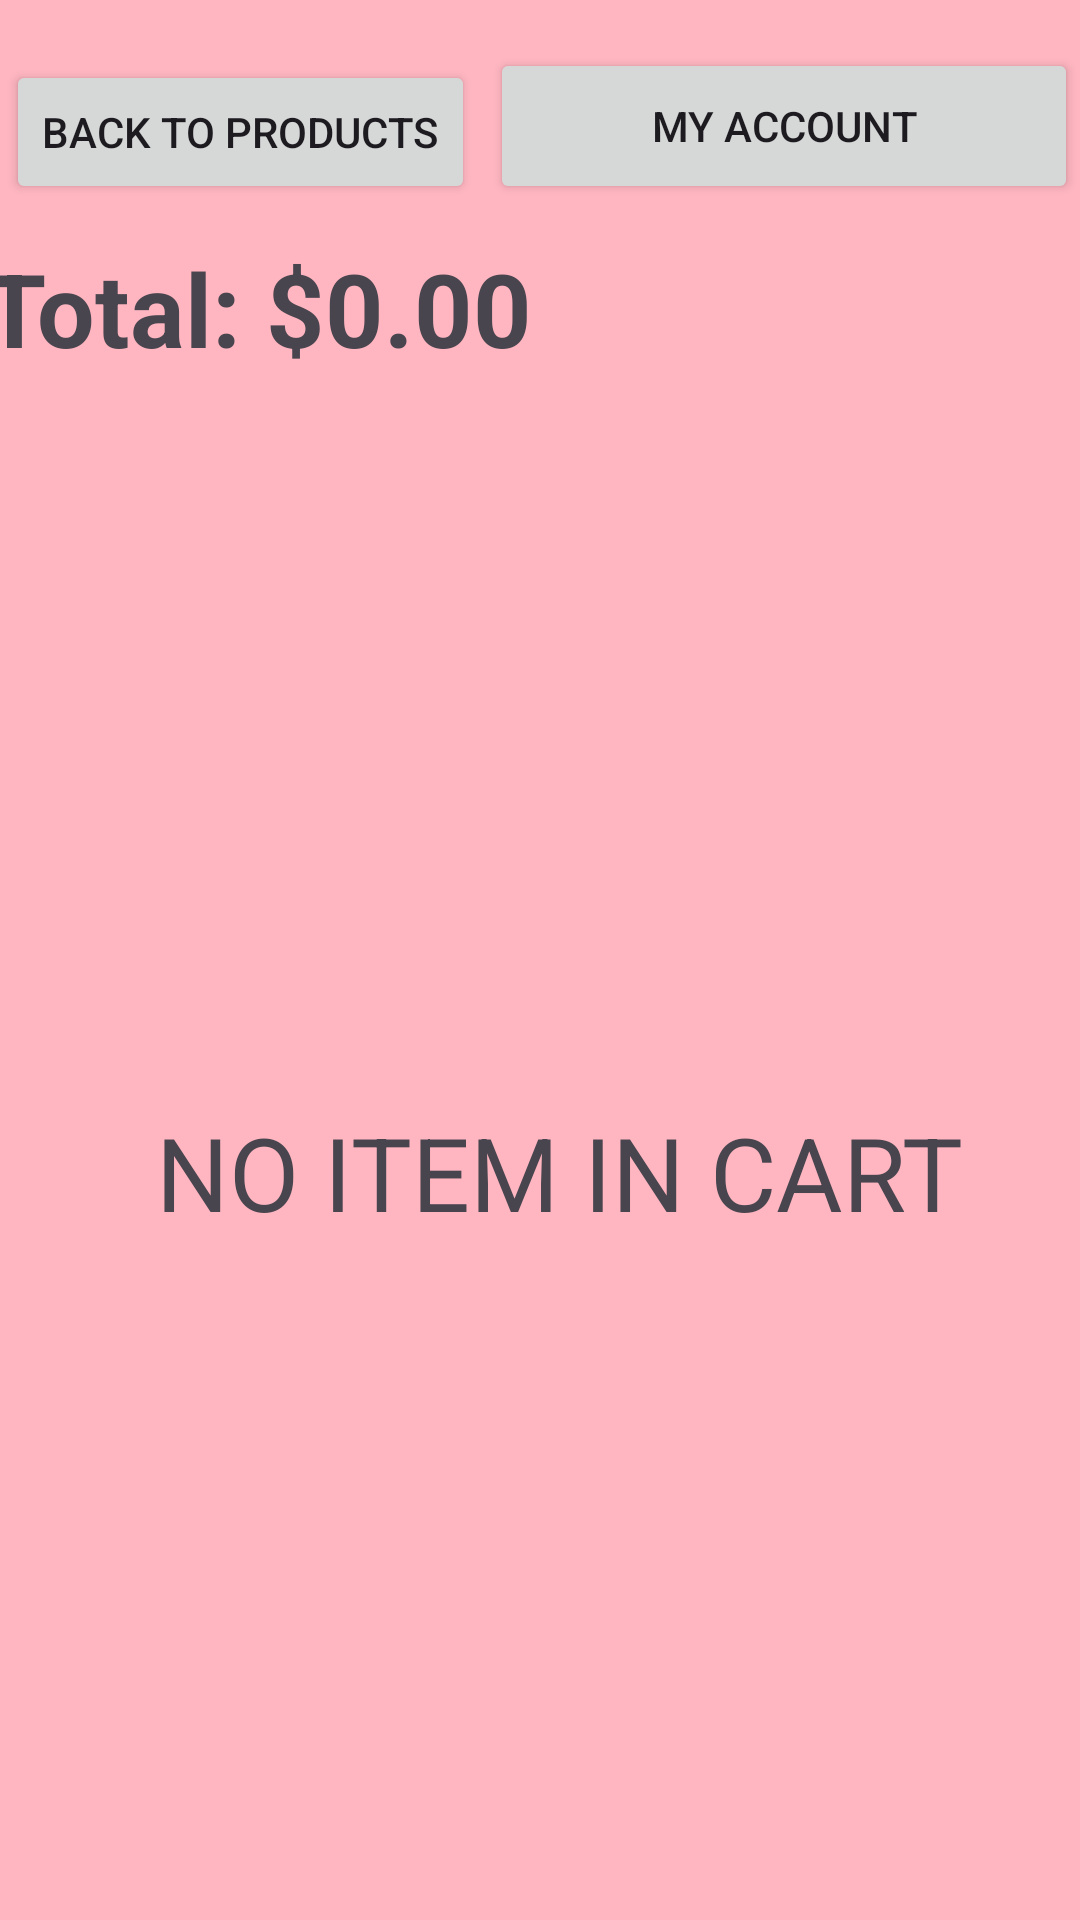

Here is an Android app screen rendered from its layout file. Give the layout XML and the strings, colors and styles it references.
<!-- AndroidManifest.xml: application theme Theme.CathyCatering -->
<!-- res/layout/activity_view_cart.xml -->
<?xml version="1.0" encoding="utf-8"?>
<androidx.constraintlayout.widget.ConstraintLayout xmlns:android="http://schemas.android.com/apk/res/android"
    xmlns:app="http://schemas.android.com/apk/res-auto"
    xmlns:tools="http://schemas.android.com/tools"
    android:id="@+id/main"
    android:layout_width="match_parent"
    android:layout_height="match_parent"
    android:background="#FFB6C1"
    tools:context=".ViewCart">

    <TextView
        android:id="@+id/noItem"
        android:layout_width="wrap_content"
        android:layout_height="wrap_content"
        android:layout_marginTop="368dp"
        android:text="NO ITEM IN CART"
        android:textSize="34sp"
        app:layout_constraintEnd_toEndOf="parent"
        app:layout_constraintHorizontal_bias="0.573"
        app:layout_constraintStart_toStartOf="parent"
        app:layout_constraintTop_toTopOf="parent" />

    <TextView
        android:id="@+id/total"
        android:layout_width="404dp"
        android:layout_height="59dp"
        android:layout_marginTop="80dp"
        android:text="Total: $0.00"
        android:textSize="34sp"
        android:textStyle="bold"
        app:layout_constraintEnd_toEndOf="parent"
        app:layout_constraintHorizontal_bias="0.142"
        app:layout_constraintStart_toStartOf="parent"
        app:layout_constraintTop_toTopOf="parent" />

    <Button
        android:id="@+id/checkoutBtn"
        android:layout_width="230dp"
        android:layout_height="71dp"
        android:layout_marginTop="1dp"
        android:enabled="false"
        android:text="Checkout"
        android:textSize="24sp"
        android:textStyle="bold"
        app:layout_constraintEnd_toEndOf="parent"
        app:layout_constraintHorizontal_bias="0.497"
        app:layout_constraintStart_toStartOf="parent"
        app:layout_constraintTop_toBottomOf="@+id/cartView" />

    <androidx.recyclerview.widget.RecyclerView
        android:id="@+id/cartView"
        android:layout_width="409dp"
        android:layout_height="543dp"
        android:layout_marginTop="28dp"
        app:layout_constraintEnd_toEndOf="parent"
        app:layout_constraintStart_toStartOf="parent"
        app:layout_constraintTop_toBottomOf="@+id/total"
        tools:listitem="@layout/cartlayout" />

    <Button
        android:id="@+id/cartAccountBtn"
        android:layout_width="196dp"
        android:layout_height="52dp"
        android:layout_marginTop="16dp"
        android:text="My Account"
        app:layout_constraintEnd_toEndOf="parent"
        app:layout_constraintHorizontal_bias="0.995"
        app:layout_constraintStart_toStartOf="parent"
        app:layout_constraintTop_toTopOf="parent" />

    <Button
        android:id="@+id/viewBackBtn"
        android:layout_width="wrap_content"
        android:layout_height="wrap_content"
        android:layout_marginTop="20dp"
        android:text="Back to Products"
        app:layout_constraintEnd_toStartOf="@+id/cartAccountBtn"
        app:layout_constraintHorizontal_bias="0.28"
        app:layout_constraintStart_toStartOf="parent"
        app:layout_constraintTop_toTopOf="parent" />

</androidx.constraintlayout.widget.ConstraintLayout>
<!-- res/layout/cartlayout.xml (included above) -->
<?xml version="1.0" encoding="utf-8"?>
<androidx.cardview.widget.CardView xmlns:android="http://schemas.android.com/apk/res/android"
    xmlns:app="http://schemas.android.com/apk/res-auto"
    xmlns:tools="http://schemas.android.com/tools"
    android:id="@+id/historyCardView"
    android:layout_width="match_parent"
    android:layout_height="wrap_content"
    android:layout_margin="5dp"
    app:cardBackgroundColor="@color/white"
    app:cardCornerRadius="8dp"
    app:cardElevation="8dp"
    app:cardMaxElevation="10dp"
    app:cardPreventCornerOverlap="true"
    app:cardUseCompatPadding="true">

    

    <androidx.constraintlayout.widget.ConstraintLayout
        android:id="@+id/productCardView"
        android:layout_width="373dp"
        android:layout_height="wrap_content"
        android:layout_margin="8dp">

        
        <ImageView
            android:id="@+id/cartProductImage"
            android:layout_width="75dp"
            android:layout_height="123dp"
            android:src="@mipmap/ic_launcher_round"
            app:layout_constraintStart_toStartOf="parent"
            app:layout_constraintTop_toTopOf="parent" />

        <TextView
            android:id="@+id/cartProductName"
            android:layout_width="wrap_content"
            android:layout_height="wrap_content"
            android:layout_marginStart="8dp"
            android:textAppearance="@style/Base.TextAppearance.AppCompat.Title"
            app:layout_constraintStart_toEndOf="@id/cartProductImage"
            app:layout_constraintTop_toTopOf="parent"
            tools:text="Product Name" />

        <TextView
            android:id="@+id/cartProductDescription"
            android:layout_width="wrap_content"
            android:layout_height="wrap_content"
            android:textSize="16sp"
            app:layout_constraintStart_toStartOf="@id/cartProductName"
            app:layout_constraintTop_toBottomOf="@id/cartProductName"
            tools:text="Product Description" />

        <TextView
            android:id="@+id/cartProductPrice"
            android:layout_width="wrap_content"
            android:layout_height="wrap_content"
            android:text="0.0"
            android:textSize="20sp"
            app:layout_constraintEnd_toEndOf="parent"
            app:layout_constraintHorizontal_bias="0.04"
            app:layout_constraintStart_toEndOf="@+id/cartProductImage"
            app:layout_constraintTop_toBottomOf="@+id/cartProductDescription" />

        <TextView
            android:id="@+id/quantity"
            android:layout_width="44dp"
            android:layout_height="35dp"
            android:layout_marginTop="36dp"
            android:layout_marginEnd="196dp"
            android:text="1"
            android:textSize="20sp"
            app:layout_constraintEnd_toEndOf="parent"
            app:layout_constraintStart_toEndOf="@+id/minusBtn"
            app:layout_constraintTop_toBottomOf="@+id/cartProductDescription" />

        <com.google.android.material.floatingactionbutton.FloatingActionButton
            android:id="@+id/minusBtn"
            android:layout_width="48dp"
            android:layout_height="42dp"
            android:layout_marginTop="4dp"
            android:clickable="true"
            app:layout_constraintEnd_toStartOf="@+id/quantity"
            app:layout_constraintHorizontal_bias="0.047"
            app:layout_constraintStart_toEndOf="@+id/cartProductImage"
            app:layout_constraintTop_toBottomOf="@+id/cartProductPrice"
            app:srcCompat="@android:drawable/btn_minus" />

        <com.google.android.material.floatingactionbutton.FloatingActionButton
            android:id="@+id/plusBtn"
            android:layout_width="52dp"
            android:layout_height="50dp"
            android:layout_marginTop="26dp"
            android:clickable="true"
            app:layout_constraintEnd_toEndOf="parent"
            app:layout_constraintHorizontal_bias="0.0"
            app:layout_constraintStart_toEndOf="@+id/quantity"
            app:layout_constraintTop_toBottomOf="@+id/cartProductDescription"
            app:srcCompat="@android:drawable/ic_menu_add" />

        <com.google.android.material.floatingactionbutton.FloatingActionButton
            android:id="@+id/delBtn"
            android:layout_width="wrap_content"
            android:layout_height="wrap_content"
            android:layout_marginTop="64dp"
            android:clickable="true"
            app:layout_constraintEnd_toEndOf="parent"
            app:layout_constraintHorizontal_bias="0.729"
            app:layout_constraintStart_toEndOf="@+id/plusBtn"
            app:layout_constraintTop_toTopOf="parent"
            app:srcCompat="@android:drawable/ic_menu_delete" />

    </androidx.constraintlayout.widget.ConstraintLayout>
</androidx.cardview.widget.CardView>
<!-- resources referenced by this layout -->
<resources>
  <color name="white">#FFFFFFFF</color>
  <style name="Theme.CathyCatering" parent="Base.Theme.CathyCatering" />
  <style name="Base.Theme.CathyCatering" parent="Theme.Material3.DayNight.NoActionBar">
          
          
      </style>
</resources>
